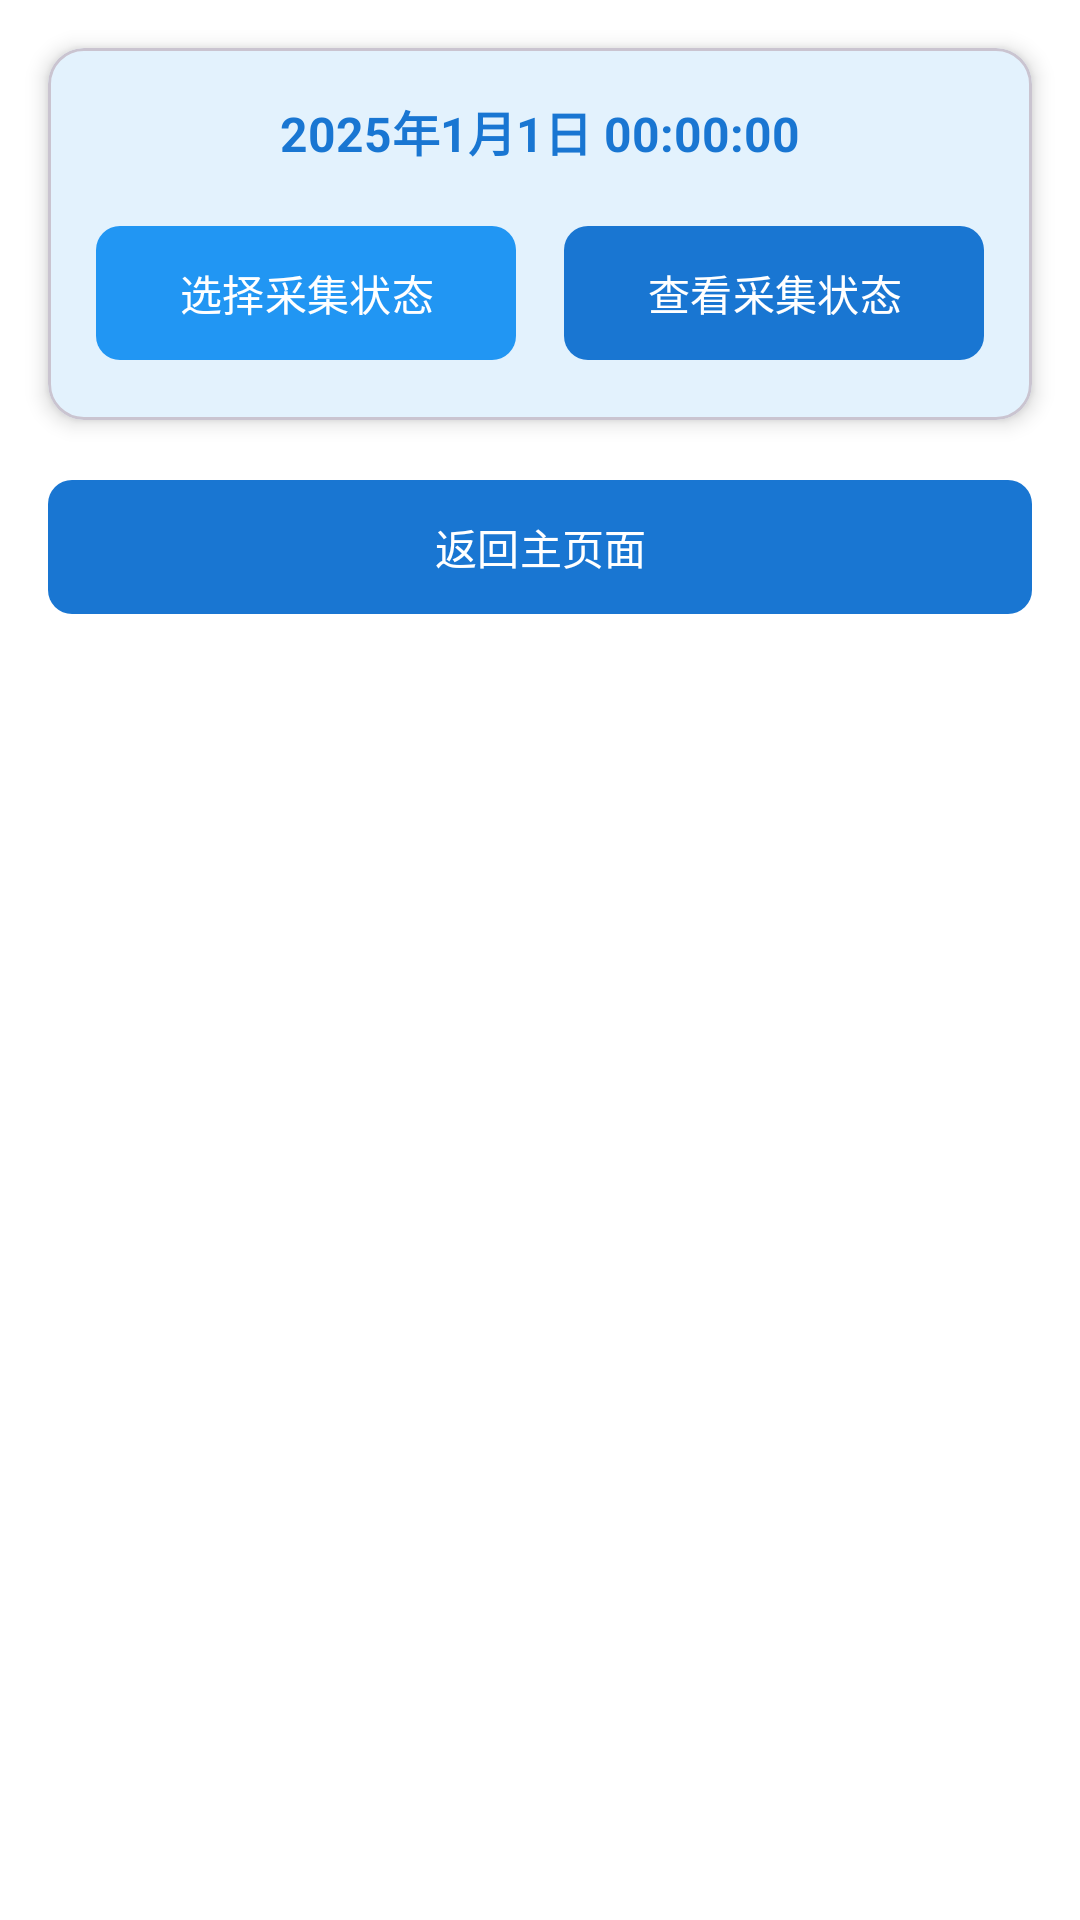

This screen was rendered from an Android layout file. Write that file and the resources it references.
<!-- AndroidManifest.xml: application theme Theme.NeuroSleep -->
<!-- res/layout/fragment_make_label.xml -->
<?xml version="1.0" encoding="utf-8"?>
<androidx.constraintlayout.widget.ConstraintLayout
    xmlns:android="http://schemas.android.com/apk/res/android"
    xmlns:app="http://schemas.android.com/apk/res-auto"
    android:layout_width="match_parent"
    android:layout_height="match_parent"
    android:background="@color/white">

    
    <com.google.android.material.card.MaterialCardView
        android:id="@+id/status_control_card"
        android:layout_width="0dp"
        android:layout_height="wrap_content"
        android:layout_margin="16dp"
        app:layout_constraintTop_toTopOf="parent"
        app:layout_constraintStart_toStartOf="parent"
        app:layout_constraintEnd_toEndOf="parent"
        app:cardCornerRadius="12dp"
        app:cardElevation="4dp"
        app:cardBackgroundColor="#E3F2FD">

        <LinearLayout
            android:layout_width="match_parent"
            android:layout_height="wrap_content"
            android:orientation="vertical"
            android:padding="16dp">

            
            <TextView
                android:id="@+id/time_display"
                android:layout_width="wrap_content"
                android:layout_height="wrap_content"
                android:layout_gravity="center"
                android:text="2025年1月1日 00:00:00"
                android:textColor="#1976D2"
                android:textSize="16sp"
                android:textStyle="bold"
                android:layout_marginBottom="16dp"/>

            
            <LinearLayout
                android:id="@+id/selection_layout"
                android:layout_width="match_parent"
                android:layout_height="wrap_content"
                android:orientation="horizontal">

                <com.google.android.material.button.MaterialButton
                    android:id="@+id/selectlabel_button"
                    android:layout_width="0dp"
                    android:layout_height="wrap_content"
                    android:layout_weight="1"
                    android:layout_marginEnd="8dp"
                    android:text="选择采集状态"
                    android:textColor="@color/white"
                    app:backgroundTint="#2196F3"/>

                <com.google.android.material.button.MaterialButton
                    android:id="@+id/checklabel_button"
                    android:layout_width="0dp"
                    android:layout_height="wrap_content"
                    android:layout_weight="1"
                    android:layout_marginStart="8dp"
                    android:text="查看采集状态"
                    android:textColor="@color/white"
                    app:backgroundTint="#1976D2"/>
            </LinearLayout>

            
            <LinearLayout
                android:id="@+id/status_layout"
                android:layout_width="match_parent"
                android:layout_height="wrap_content"
                android:orientation="vertical"
                android:visibility="gone"
                android:layout_marginTop="16dp">

                <TextView
                    android:id="@+id/status_label"
                    android:layout_width="wrap_content"
                    android:layout_height="wrap_content"
                    android:layout_gravity="center"
                    android:text="当前状态：采集中"
                    android:textColor="#1976D2"
                    android:textSize="16sp"
                    android:textStyle="bold"
                    android:layout_marginBottom="8dp"/>

                <Chronometer
                    android:id="@+id/chronometer_label"
                    android:layout_width="wrap_content"
                    android:layout_height="wrap_content"
                    android:layout_gravity="center"
                    android:textColor="#1976D2"
                    android:textSize="20sp"
                    android:textStyle="bold"
                    android:layout_marginBottom="16dp"/>

                <com.google.android.material.button.MaterialButton
                    android:id="@+id/end_button"
                    android:layout_width="wrap_content"
                    android:layout_height="wrap_content"
                    android:layout_gravity="center"
                    android:text="结束状态"
                    android:textColor="@color/white"
                    app:backgroundTint="#1976D2"/>
            </LinearLayout>
        </LinearLayout>
    </com.google.android.material.card.MaterialCardView>

    
    <com.google.android.material.button.MaterialButton
        android:id="@+id/backButton"
        android:layout_width="0dp"
        android:layout_height="wrap_content"
        android:layout_margin="16dp"
        android:text="返回主页面"
        android:textColor="@color/white"
        app:icon="@drawable/ic_back"
        app:iconTint="@color/white"
        app:backgroundTint="#1976D2"
        app:layout_constraintTop_toBottomOf="@id/status_control_card"
        app:layout_constraintStart_toStartOf="parent"
        app:layout_constraintEnd_toEndOf="parent"/>

</androidx.constraintlayout.widget.ConstraintLayout>
<!-- resources referenced by this layout -->
<resources>
  <color name="white">#FFFFFFFF</color>
  <style name="Theme.NeuroSleep" parent="Theme.Material3.DayNight.NoActionBar">
          
          <item name="colorPrimary">@color/blue_500</item>
          <item name="colorPrimaryVariant">@color/blue_700</item>
          <item name="colorOnPrimary">@color/white</item>
          
          <item name="colorSecondary">@color/blue_300</item>
          <item name="colorSecondaryVariant">@color/blue_500</item>
          <item name="colorOnSecondary">@color/black</item>
          
          <item name="android:statusBarColor">@color/blue_700</item>
          
          <item name="android:windowBackground">@color/white</item>
          <item name="android:navigationBarColor">@color/blue_700</item>
          <item name="android:windowLightStatusBar">false</item>
  
          
          <item name="materialButtonStyle">@style/Widget.App.Button</item>
          
          
          <item name="android:colorPrimary">@color/blue_500</item>
          <item name="android:colorPrimaryDark">@color/blue_700</item>
          <item name="android:colorAccent">@color/blue_300</item>
      </style>
  <color name="blue_500">#2196F3</color>
  <color name="blue_700">#1976D2</color>
  <color name="blue_300">#64B5F6</color>
  <color name="black">#FF000000</color>
  <style name="Widget.App.Button" parent="Widget.Material3.Button">
          <item name="android:textColor">@color/white</item>
          <item name="backgroundTint">@color/blue_500</item>
          <item name="android:paddingStart">16dp</item>
          <item name="android:paddingEnd">16dp</item>
          <item name="android:paddingTop">12dp</item>
          <item name="android:paddingBottom">12dp</item>
          <item name="android:textSize">14sp</item>
          <item name="cornerRadius">8dp</item>
      </style>
</resources>
